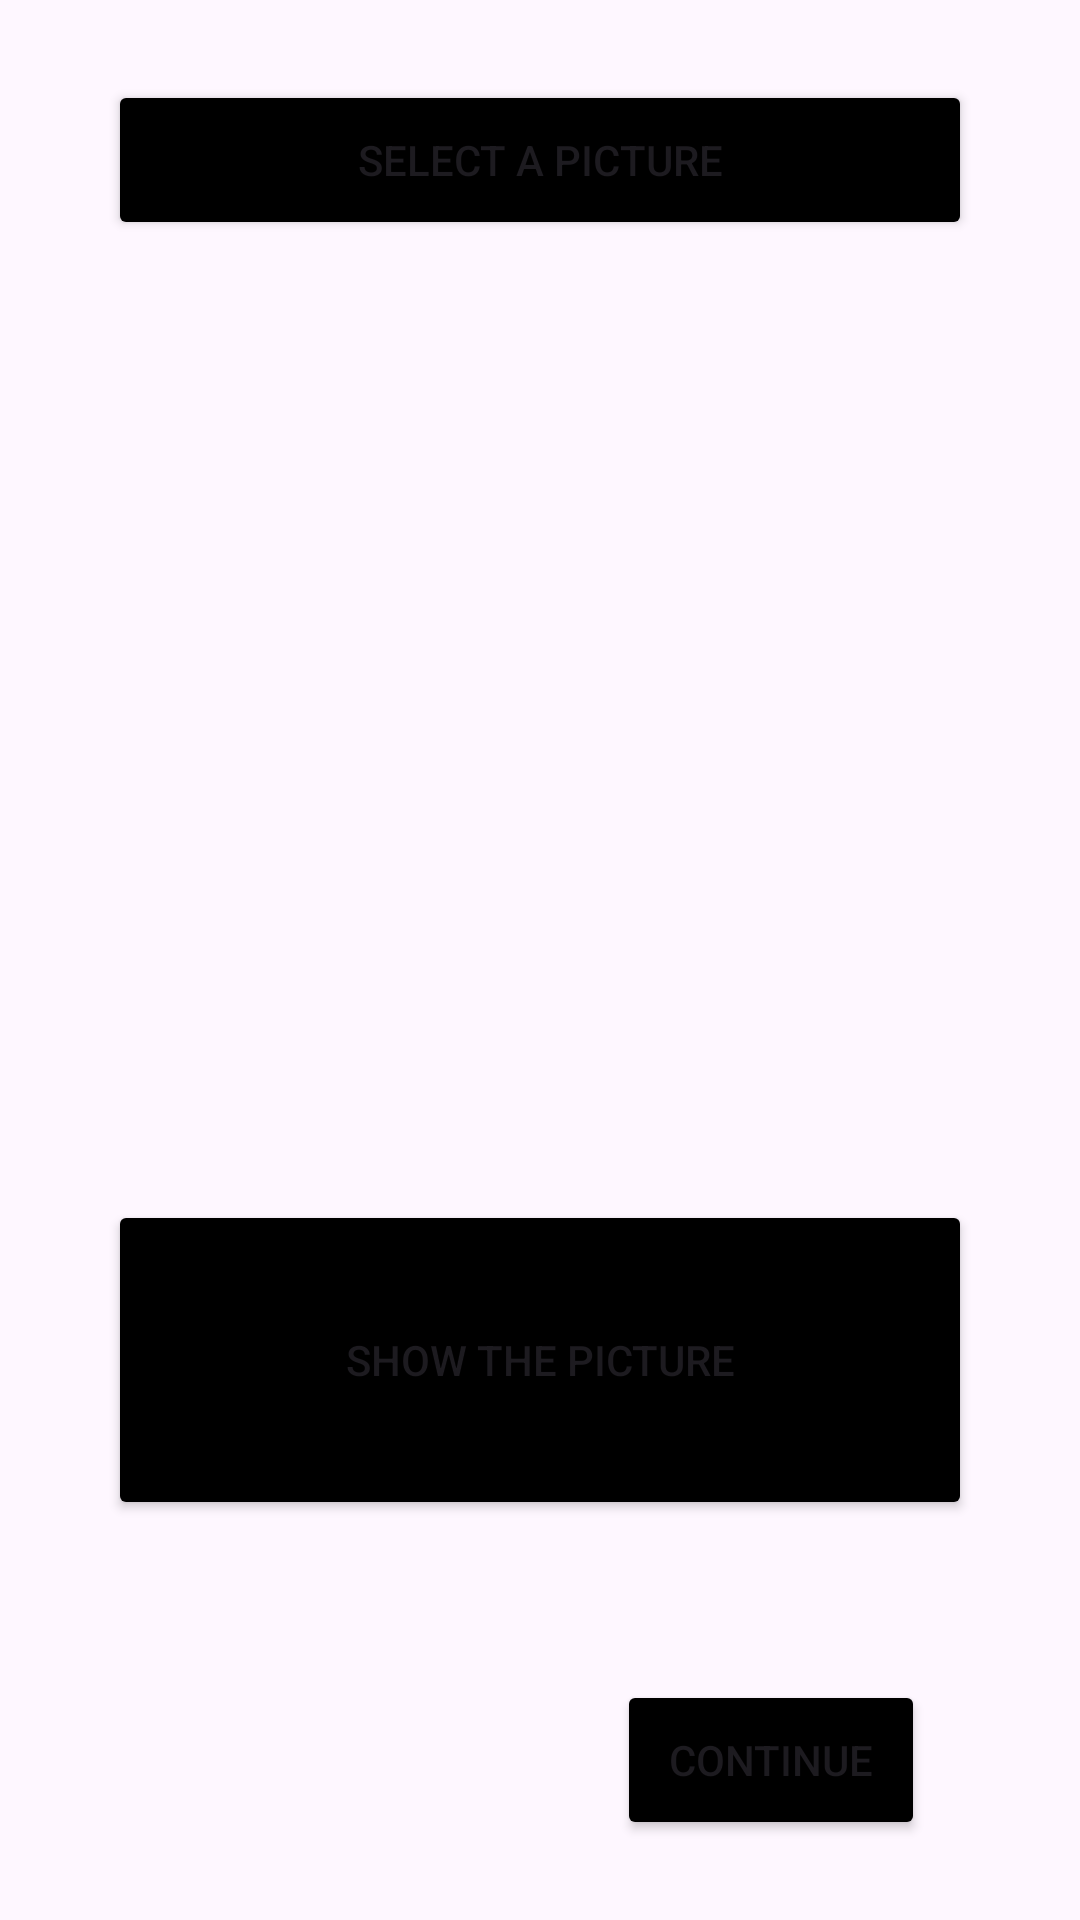

This screen was rendered from an Android layout file. Write that file and the resources it references.
<!-- AndroidManifest.xml: application theme Theme.Perfect_pitch_on_piano -->
<!-- res/layout/activity_profile_picture.xml -->
<?xml version="1.0" encoding="utf-8"?>
<LinearLayout xmlns:android="http://schemas.android.com/apk/res/android"
    xmlns:app="http://schemas.android.com/apk/res-auto"
    xmlns:tools="http://schemas.android.com/tools"
    android:layout_width="match_parent"
    android:layout_height="match_parent"
    android:orientation="vertical"
    tools:context=".Profile_PictureActivity">

    <Space
        android:layout_width="match_parent"
        android:layout_height="0dp"
        android:layout_weight="5" />

    <LinearLayout
        android:layout_width="match_parent"
        android:layout_height="0dp"
        android:layout_weight="10"
        android:orientation="horizontal">

        <Space
            android:layout_width="0dp"
            android:layout_height="match_parent"
            android:layout_weight="10" />

        <Button
            android:id="@+id/button"
            android:layout_width="0dp"
            android:layout_height="match_parent"
            android:layout_weight="80"
            android:backgroundTint="@color/black"
            android:text="Select a picture"
            android:onClick="chooseFromGallery"/>

        <Space
            android:layout_width="0dp"
            android:layout_height="match_parent"
            android:layout_weight="10" />
    </LinearLayout>

    <Space
        android:layout_width="match_parent"
        android:layout_height="0dp"
        android:layout_weight="5" />

    <LinearLayout
        android:layout_width="match_parent"
        android:layout_height="0dp"
        android:layout_weight="50"
        android:orientation="horizontal">

        <Space
            android:layout_width="0dp"
            android:layout_height="match_parent"
            android:layout_weight="10" />

        <ImageView
            android:id="@+id/profilePic"
            android:layout_width="0dp"
            android:layout_height="match_parent"
            android:layout_weight="80"
             />

        <Space
            android:layout_width="0dp"
            android:layout_height="match_parent"
            android:layout_weight="10" />
    </LinearLayout>

    <Space
        android:layout_width="match_parent"
        android:layout_height="0dp"
        android:layout_weight="5" />

    <LinearLayout
        android:layout_width="match_parent"
        android:layout_height="0dp"
        android:layout_weight="20"
        android:orientation="horizontal">

        <Space
            android:layout_width="0dp"
            android:layout_height="match_parent"
            android:layout_weight="10" />

        <Button
            android:id="@+id/button3"
            android:layout_width="0dp"
            android:layout_height="match_parent"
            android:layout_weight="80"
            android:backgroundTint="@color/black"
            android:text="Show the picture"
            android:onClick="showProfilePic"/>

        <Space
            android:layout_width="0dp"
            android:layout_height="match_parent"
            android:layout_weight="10" />
    </LinearLayout>

    <Space
        android:layout_width="match_parent"
        android:layout_height="0dp"
        android:layout_weight="10" />

    <LinearLayout
        android:layout_width="match_parent"
        android:layout_height="0dp"
        android:layout_weight="10"
        android:orientation="horizontal">

        <Space
            android:layout_width="0dp"
            android:layout_height="match_parent"
            android:layout_weight="40" />

        <Button
            android:id="@+id/button4"
            android:layout_width="0dp"
            android:layout_height="match_parent"
            android:layout_weight="20"
            android:backgroundTint="@color/black"
            android:text="continue"
            android:onClick="to_FBDB"/>

        <Space
            android:layout_width="0dp"
            android:layout_height="match_parent"
            android:layout_weight="10" />
    </LinearLayout>

    <Space
        android:layout_width="match_parent"
        android:layout_height="0dp"
        android:layout_weight="5" />
</LinearLayout>
<!-- resources referenced by this layout -->
<resources>
  <style name="Theme.Perfect_pitch_on_piano" parent="Base.Theme.Perfect_pitch_on_piano" />
  <style name="Base.Theme.Perfect_pitch_on_piano" parent="Theme.Material3.DayNight.NoActionBar">
          
          
      </style>
  <!-- not gathered from this repository: default colours our renderer supplied (Android Studio template values) -->
  <color name="black">#FF000000</color>
</resources>
